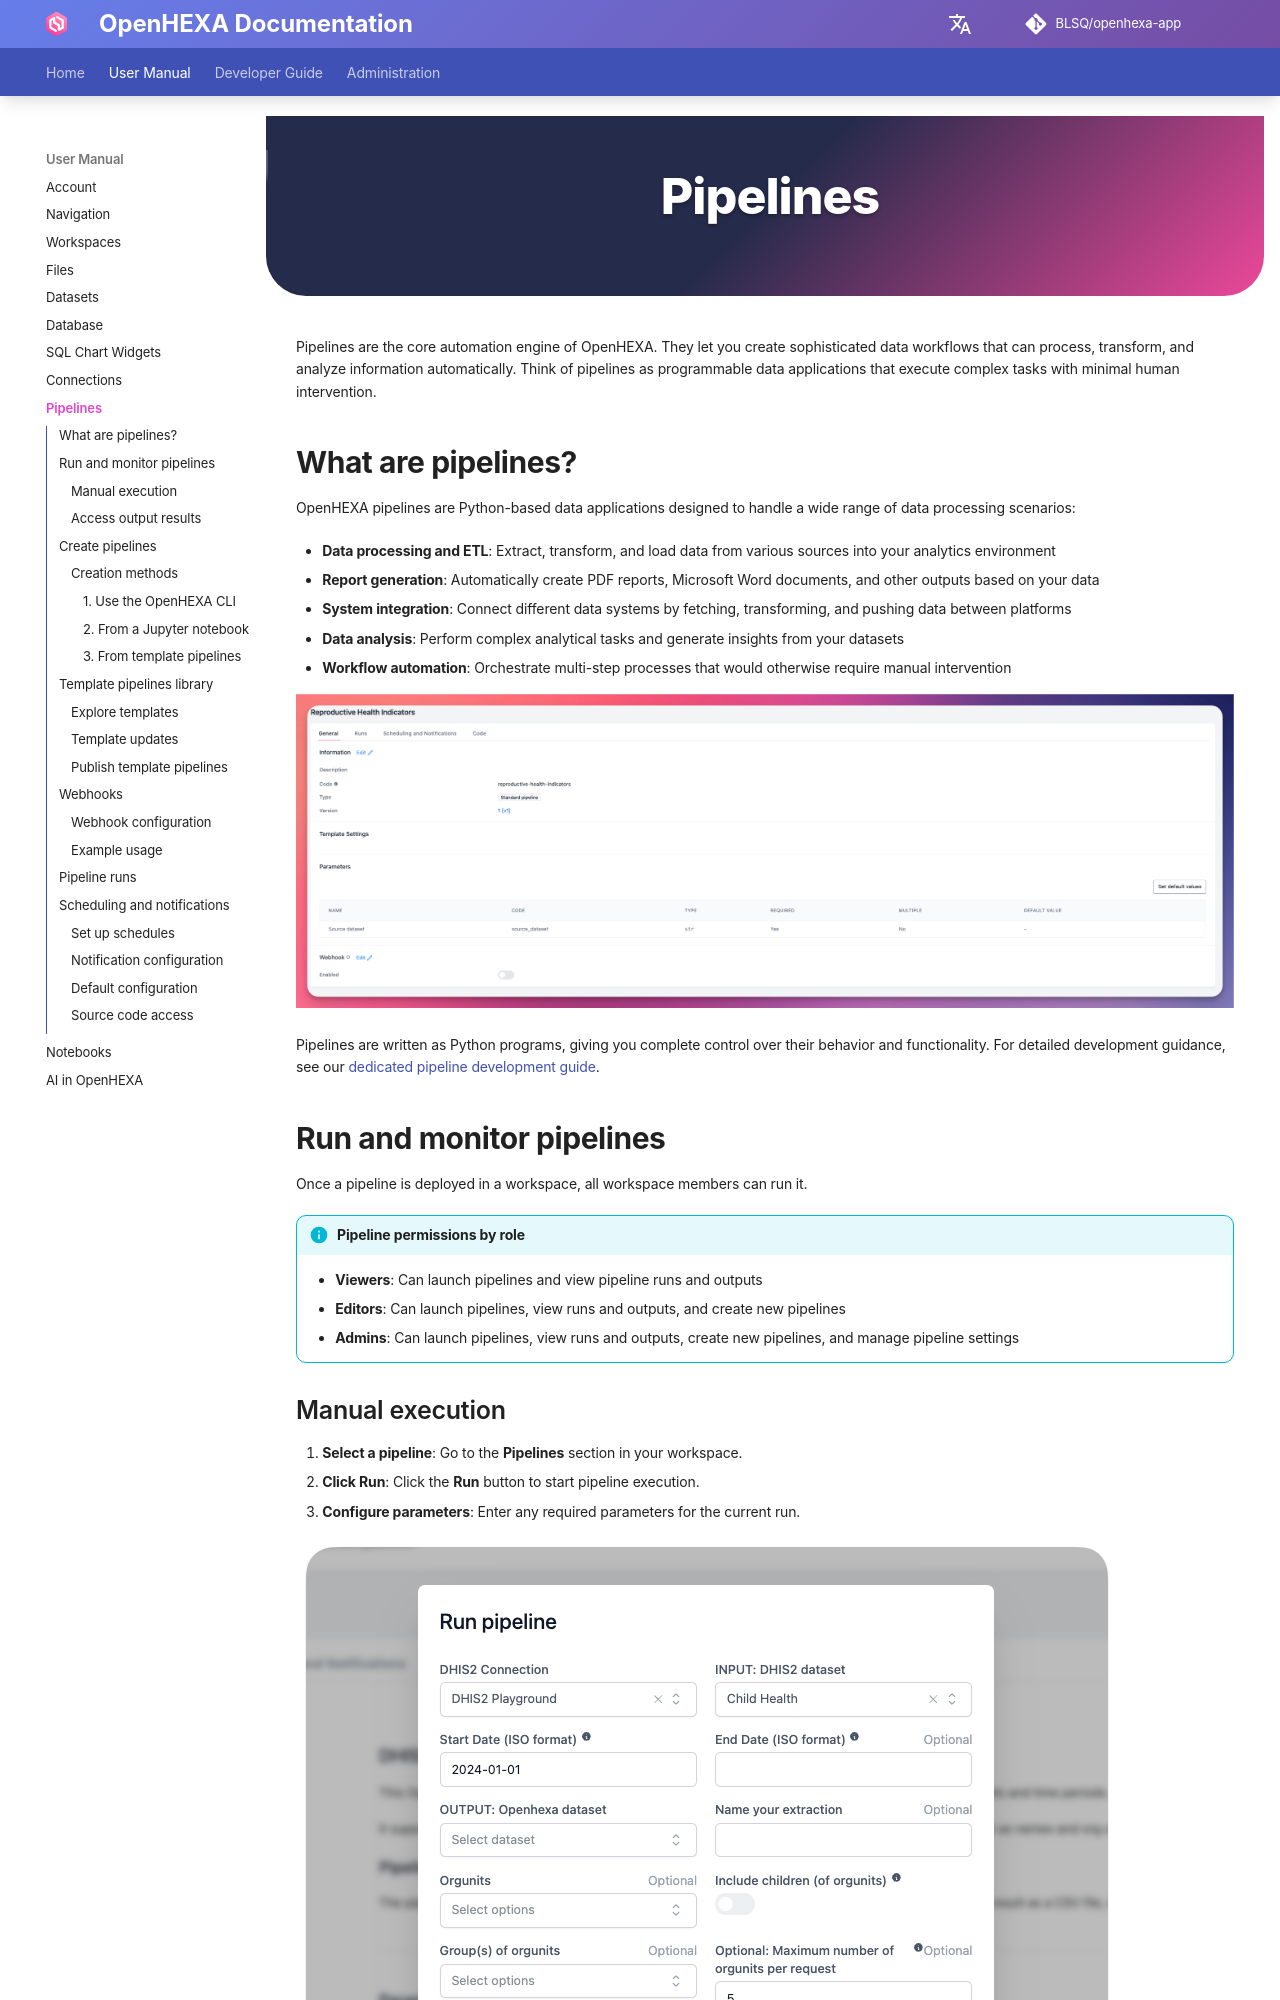

repository: BLSQ/openhexa-app · page: pipelines/index.html · generator: mkdocs

<div class="hero-section">
  <h1><i class="fas fa-hexagon" style="margin-right: 0.5rem;"></i>Pipelines</h1>
</div>
</div>

Pipelines are the core automation engine of OpenHEXA. They let you create sophisticated data workflows that can process, transform, and analyze information automatically. Think of pipelines as programmable data applications that execute complex tasks with minimal human intervention.

## What are pipelines?

OpenHEXA pipelines are Python-based data applications designed to handle a wide range of data processing scenarios:

- **Data processing and ETL**: Extract, transform, and load data from various sources into your analytics environment
- **Report generation**: Automatically create PDF reports, Microsoft Word documents, and other outputs based on your data
- **System integration**: Connect different data systems by fetching, transforming, and pushing data between platforms
- **Data analysis**: Perform complex analytical tasks and generate insights from your datasets
- **Workflow automation**: Orchestrate multi-step processes that would otherwise require manual intervention

![Pipeline Overview](../assets/images/pipelines/general.png)

Pipelines are written as Python programs, giving you complete control over their behavior and functionality. For detailed development guidance, see our [dedicated pipeline development guide](writing-pipelines.md).

## Run and monitor pipelines

Once a pipeline is deployed in a workspace, all workspace members can run it.

!!! info "Pipeline permissions by role"
    - **Viewers**: Can launch pipelines and view pipeline runs and outputs
    - **Editors**: Can launch pipelines, view runs and outputs, and create new pipelines
    - **Admins**: Can launch pipelines, view runs and outputs, create new pipelines, and manage pipeline settings
